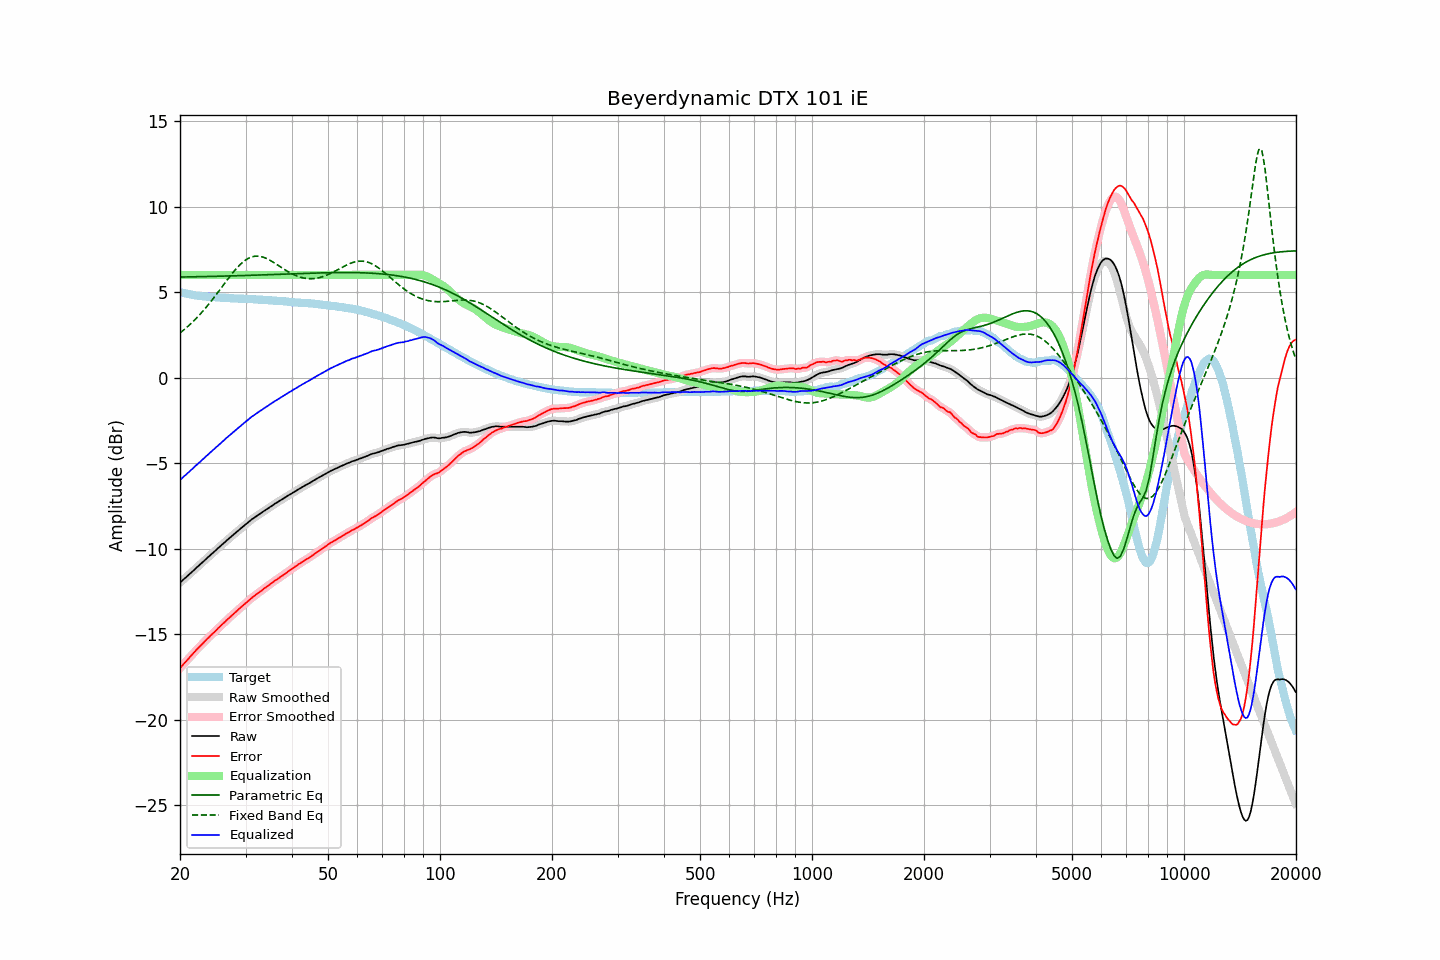

The data file committed next to this chart (first rows):
frequency, raw, error, smoothed, error_smoothed, equalization, parametric_eq, fixed_band_eq, equalized_raw, equalized_smoothed, target
20.00, -11.98, -16.98, -11.98, -16.98, 6.00, 5.88, 2.61, -5.98, -5.98, 5.01
20.20, -11.90, -16.87, -11.90, -16.87, 6.00, 5.88, 2.69, -5.90, -5.90, 4.97
20.40, -11.81, -16.76, -11.81, -16.77, 6.00, 5.88, 2.76, -5.81, -5.81, 4.95
20.61, -11.73, -16.67, -11.73, -16.66, 6.00, 5.88, 2.84, -5.73, -5.73, 4.93
20.81, -11.65, -16.56, -11.65, -16.56, 6.00, 5.88, 2.92, -5.65, -5.65, 4.91
21.02, -11.56, -16.45, -11.56, -16.45, 6.00, 5.89, 3.00, -5.56, -5.56, 4.89
21.23, -11.48, -16.35, -11.48, -16.35, 6.00, 5.89, 3.09, -5.48, -5.48, 4.87
21.44, -11.39, -16.24, -11.39, -16.24, 6.00, 5.89, 3.18, -5.39, -5.39, 4.85
21.66, -11.31, -16.14, -11.31, -16.14, 6.00, 5.89, 3.27, -5.31, -5.31, 4.83
21.87, -11.22, -16.04, -11.22, -16.04, 6.00, 5.89, 3.36, -5.22, -5.22, 4.82
22.09, -11.13, -15.93, -11.13, -15.93, 6.00, 5.90, 3.45, -5.13, -5.13, 4.80
22.31, -11.05, -15.84, -11.05, -15.84, 6.00, 5.90, 3.55, -5.05, -5.05, 4.79
22.54, -10.96, -15.74, -10.96, -15.74, 6.00, 5.90, 3.65, -4.96, -4.96, 4.78
22.76, -10.88, -15.65, -10.88, -15.65, 6.00, 5.90, 3.76, -4.88, -4.88, 4.77
22.99, -10.79, -15.55, -10.79, -15.55, 6.00, 5.90, 3.86, -4.79, -4.79, 4.76
23.22, -10.71, -15.46, -10.71, -15.45, 6.00, 5.91, 3.97, -4.71, -4.71, 4.75
23.45, -10.62, -15.35, -10.62, -15.36, 6.00, 5.91, 4.08, -4.62, -4.62, 4.74
23.69, -10.53, -15.26, -10.53, -15.26, 6.00, 5.91, 4.19, -4.53, -4.53, 4.73
23.92, -10.45, -15.17, -10.44, -15.17, 6.00, 5.91, 4.31, -4.45, -4.44, 4.72
24.16, -10.36, -15.07, -10.36, -15.08, 6.00, 5.91, 4.42, -4.36, -4.36, 4.71
24.40, -10.28, -14.99, -10.28, -14.99, 6.00, 5.92, 4.54, -4.28, -4.28, 4.71
24.65, -10.20, -14.90, -10.20, -14.90, 6.00, 5.92, 4.66, -4.20, -4.20, 4.70
24.89, -10.12, -14.82, -10.11, -14.81, 6.00, 5.92, 4.79, -4.12, -4.11, 4.70
25.14, -10.03, -14.72, -10.03, -14.72, 6.00, 5.92, 4.91, -4.03, -4.03, 4.69
25.39, -9.94, -14.62, -9.94, -14.62, 6.00, 5.93, 5.04, -3.94, -3.94, 4.68
25.65, -9.86, -14.54, -9.86, -14.53, 6.00, 5.93, 5.16, -3.86, -3.86, 4.68
25.91, -9.77, -14.44, -9.77, -14.44, 6.00, 5.93, 5.29, -3.77, -3.77, 4.67
26.16, -9.69, -14.35, -9.69, -14.36, 6.00, 5.93, 5.42, -3.69, -3.69, 4.67
26.43, -9.61, -14.28, -9.61, -14.27, 6.00, 5.94, 5.54, -3.61, -3.61, 4.66
26.69, -9.52, -14.17, -9.52, -14.18, 6.00, 5.94, 5.67, -3.52, -3.52, 4.65
26.96, -9.44, -14.09, -9.44, -14.09, 6.00, 5.94, 5.79, -3.44, -3.44, 4.65
27.23, -9.36, -14.00, -9.36, -14.00, 6.00, 5.94, 5.91, -3.36, -3.36, 4.64
27.50, -9.28, -13.92, -9.28, -13.92, 6.00, 5.95, 6.03, -3.28, -3.28, 4.64
27.77, -9.20, -13.84, -9.20, -13.83, 6.00, 5.95, 6.15, -3.20, -3.20, 4.64
28.05, -9.12, -13.75, -9.12, -13.75, 6.00, 5.95, 6.26, -3.12, -3.12, 4.63
28.33, -9.04, -13.66, -9.04, -13.66, 6.00, 5.95, 6.37, -3.04, -3.04, 4.63
28.62, -8.96, -13.58, -8.96, -13.58, 6.00, 5.96, 6.47, -2.96, -2.96, 4.62
28.90, -8.88, -13.49, -8.88, -13.49, 6.00, 5.96, 6.57, -2.88, -2.88, 4.61
29.19, -8.80, -13.41, -8.80, -13.41, 6.00, 5.96, 6.66, -2.80, -2.80, 4.61
29.48, -8.72, -13.33, -8.72, -13.33, 6.00, 5.96, 6.74, -2.72, -2.72, 4.61
29.78, -8.64, -13.25, -8.64, -13.25, 6.00, 5.97, 6.82, -2.64, -2.64, 4.61
30.08, -8.56, -13.17, -8.56, -13.17, 6.00, 5.97, 6.88, -2.56, -2.56, 4.61
30.38, -8.49, -13.08, -8.49, -13.08, 6.00, 5.97, 6.95, -2.49, -2.49, 4.59
30.68, -8.41, -13.00, -8.41, -13.00, 6.00, 5.98, 6.99, -2.41, -2.41, 4.59
30.99, -8.33, -12.92, -8.33, -12.92, 6.00, 5.98, 7.04, -2.33, -2.33, 4.59
31.30, -8.26, -12.85, -8.26, -12.85, 6.00, 5.98, 7.06, -2.26, -2.26, 4.59
31.61, -8.20, -12.77, -8.19, -12.77, 6.00, 5.99, 7.09, -2.20, -2.19, 4.57
31.93, -8.13, -12.70, -8.13, -12.70, 6.00, 5.99, 7.10, -2.13, -2.13, 4.57
32.24, -8.06, -12.63, -8.06, -12.63, 6.00, 5.99, 7.10, -2.06, -2.06, 4.57
32.57, -8.00, -12.56, -8.00, -12.56, 6.00, 6.00, 7.10, -2.00, -2.00, 4.56
32.89, -7.94, -12.49, -7.94, -12.49, 6.00, 6.00, 7.08, -1.94, -1.94, 4.55
33.22, -7.88, -12.43, -7.88, -12.42, 6.00, 6.00, 7.06, -1.88, -1.88, 4.55
33.55, -7.81, -12.35, -7.81, -12.36, 6.00, 6.00, 7.03, -1.81, -1.81, 4.54
33.89, -7.75, -12.29, -7.75, -12.29, 6.00, 6.01, 7.00, -1.75, -1.75, 4.54
34.23, -7.69, -12.22, -7.69, -12.22, 6.00, 6.01, 6.96, -1.69, -1.69, 4.53
34.57, -7.63, -12.15, -7.63, -12.15, 6.00, 6.01, 6.91, -1.63, -1.63, 4.52
34.92, -7.56, -12.08, -7.56, -12.08, 6.00, 6.02, 6.86, -1.56, -1.56, 4.52
35.27, -7.50, -12.01, -7.50, -12.01, 6.00, 6.02, 6.80, -1.50, -1.50, 4.51
35.62, -7.44, -11.94, -7.44, -11.94, 6.00, 6.02, 6.75, -1.44, -1.44, 4.50
35.97, -7.37, -11.87, -7.38, -11.87, 6.00, 6.03, 6.69, -1.37, -1.38, 4.50
... 635 more rows
